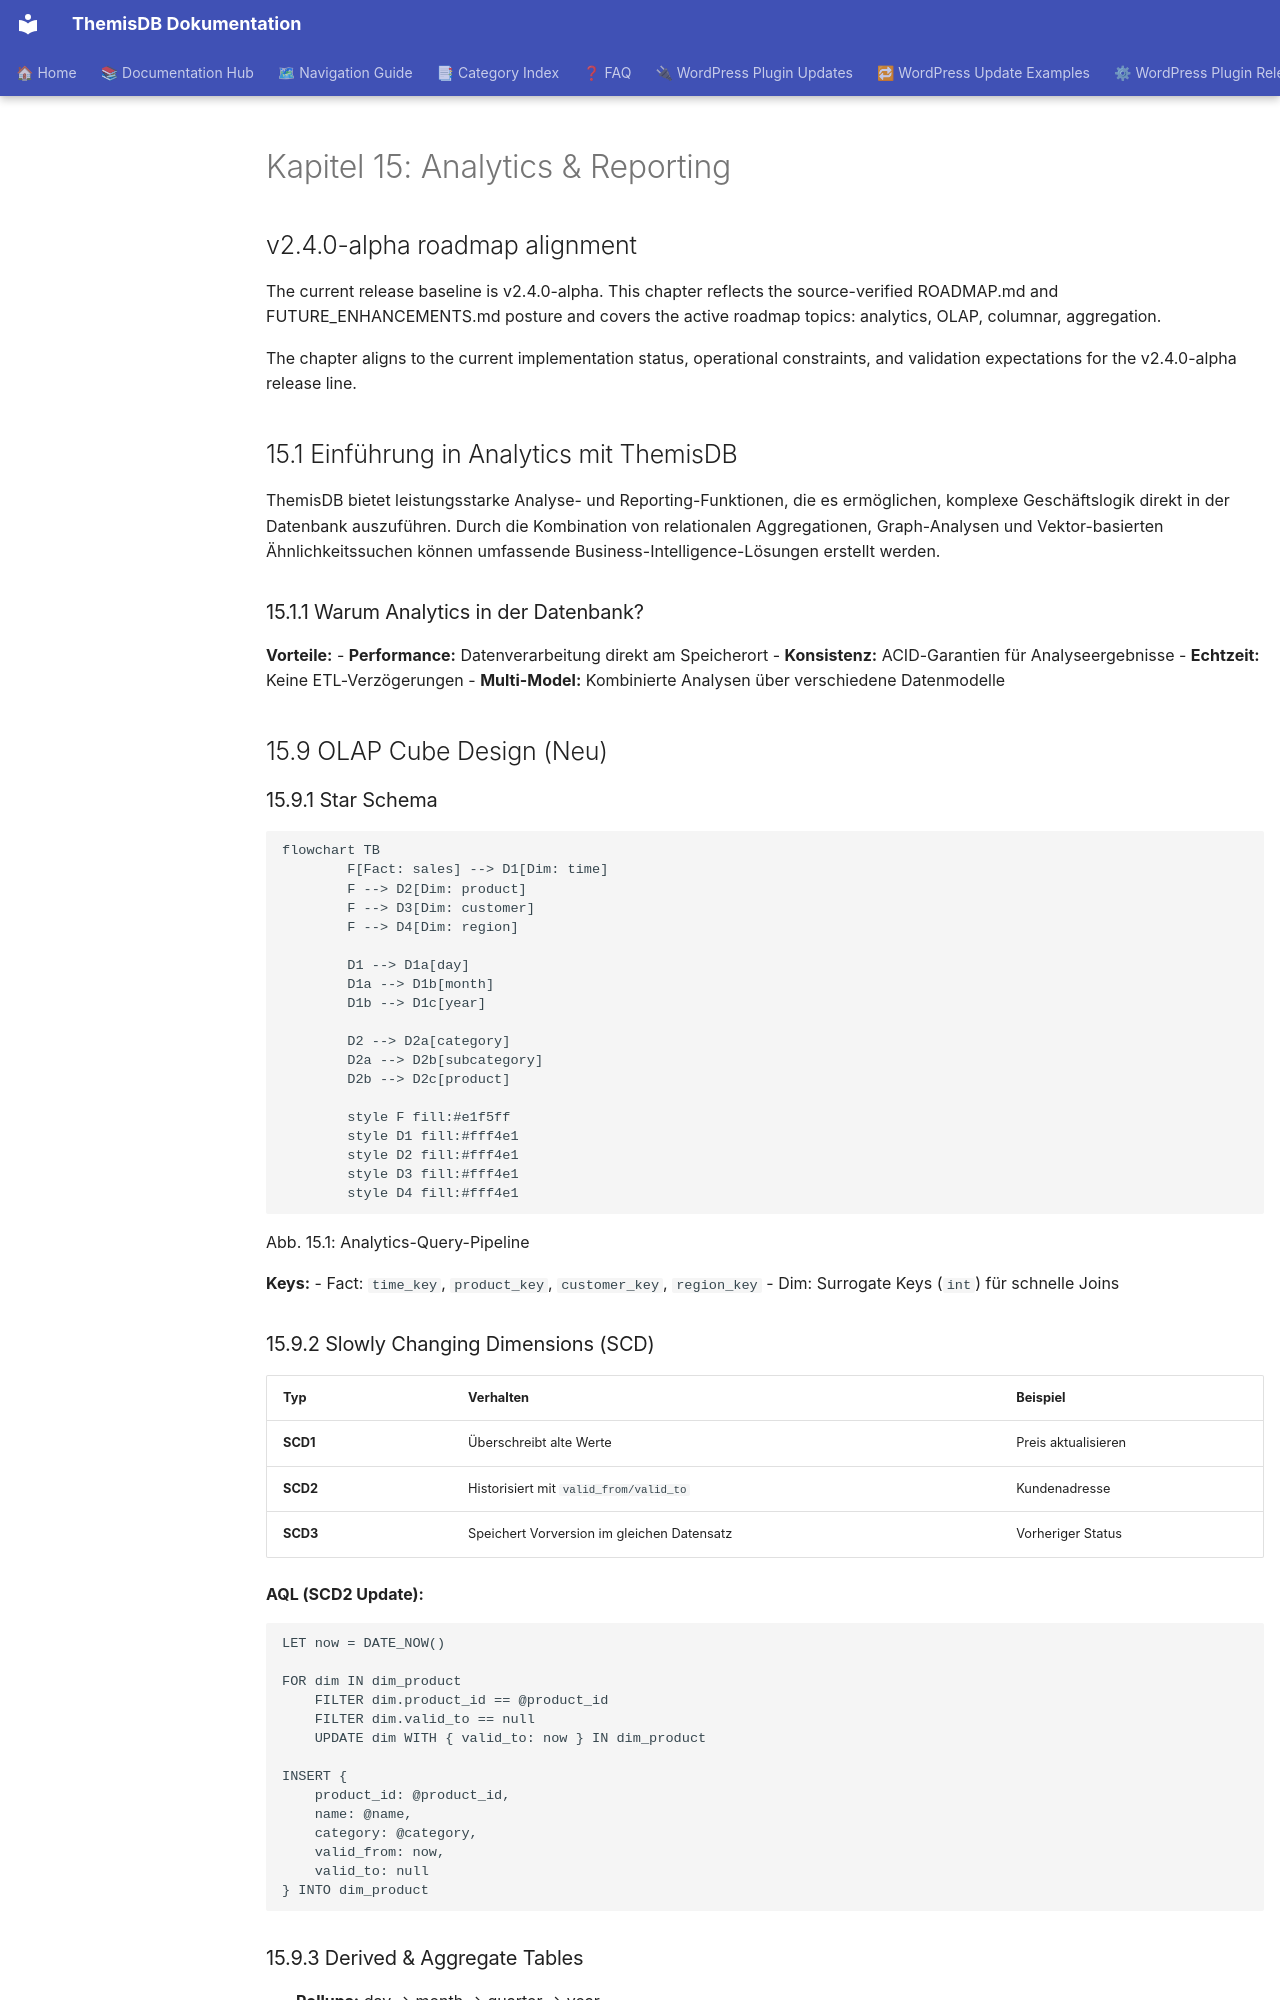

repository: makr-code/ThemisDB · page: compendium/docs/chapter_15_analytics/index.html · generator: mkdocs

# Kapitel 15: Analytics & Reporting

## v2.4.0-alpha roadmap alignment

The current release baseline is v2.4.0-alpha. This chapter reflects the source-verified ROADMAP.md and FUTURE_ENHANCEMENTS.md posture and covers the active roadmap topics: analytics, OLAP, columnar, aggregation. 

The chapter aligns to the current implementation status, operational constraints, and validation expectations for the v2.4.0-alpha release line.


## 15.1 Einführung in Analytics mit ThemisDB

ThemisDB bietet leistungsstarke Analyse- und Reporting-Funktionen, die es ermöglichen, komplexe Geschäftslogik direkt in der Datenbank auszuführen. Durch die Kombination von relationalen Aggregationen, Graph-Analysen und Vektor-basierten Ähnlichkeitssuchen können umfassende Business-Intelligence-Lösungen erstellt werden.

### 15.1.1 Warum Analytics in der Datenbank?

**Vorteile:**
- **Performance:** Datenverarbeitung direkt am Speicherort
- **Konsistenz:** ACID-Garantien für Analyseergebnisse
- **Echtzeit:** Keine ETL-Verzögerungen
- **Multi-Model:** Kombinierte Analysen über verschiedene Datenmodelle

## 15.9 OLAP Cube Design (Neu)

### 15.9.1 Star Schema

```mermaid
flowchart TB
        F[Fact: sales] --> D1[Dim: time]
        F --> D2[Dim: product]
        F --> D3[Dim: customer]
        F --> D4[Dim: region]
    
        D1 --> D1a[day]
        D1a --> D1b[month]
        D1b --> D1c[year]
    
        D2 --> D2a[category]
        D2a --> D2b[subcategory]
        D2b --> D2c[product]
    
        style F fill:#e1f5ff
        style D1 fill:#fff4e1
        style D2 fill:#fff4e1
        style D3 fill:#fff4e1
        style D4 fill:#fff4e1
```

Abb. 15.1: Analytics-Query-Pipeline

**Keys:**
- Fact: `time_key`, `product_key`, `customer_key`, `region_key`
- Dim: Surrogate Keys (`int`) für schnelle Joins

### 15.9.2 Slowly Changing Dimensions (SCD)

| Typ | Verhalten | Beispiel |
|-----|-----------|----------|
| **SCD1** | Überschreibt alte Werte | Preis aktualisieren |
| **SCD2** | Historisiert mit `valid_from/valid_to` | Kundenadresse |
| **SCD3** | Speichert Vorversion im gleichen Datensatz | Vorheriger Status |

**AQL (SCD2 Update):**

```aql
LET now = DATE_NOW()

FOR dim IN dim_product
    FILTER dim.product_id == @product_id
    FILTER dim.valid_to == null
    UPDATE dim WITH { valid_to: now } IN dim_product

INSERT {
    product_id: @product_id,
    name: @name,
    category: @category,
    valid_from: now,
    valid_to: null
} INTO dim_product
```

### 15.9.3 Derived & Aggregate Tables

- **Rollups:** day → month → quarter → year
- **Pre-Aggregation:** Umsatz pro Region/Produkt/Quartal
- **Materialized Views:** Nightly Refresh oder Streaming (CDC)

```aql
-- Quartals-Rollup
FOR fact IN sales
    COLLECT 
        year = DATE_YEAR(fact.ts),
        quarter = DATE_QUARTER(fact.ts),
        region = fact.region,
        category = fact.category
    AGGREGATE 
        revenue = SUM(fact.amount),
        units = SUM(fact.quantity)
    RETURN {
        year, quarter, region, category, revenue, units
    }
```

## 15.10 Incremental Materialization & CDC
